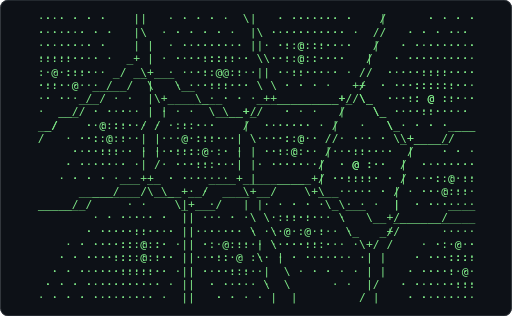
t = 0.00 s
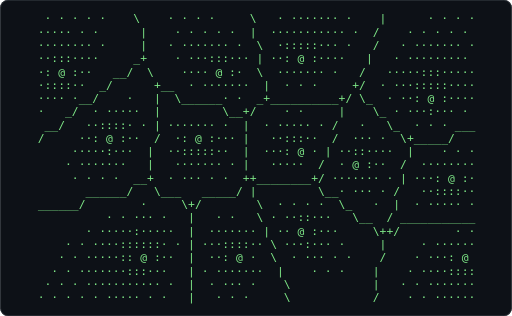
t = 0.62 s
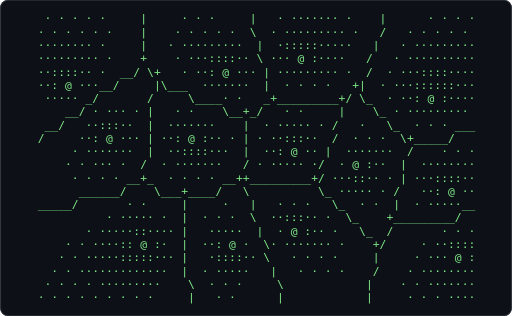
t = 1.24 s
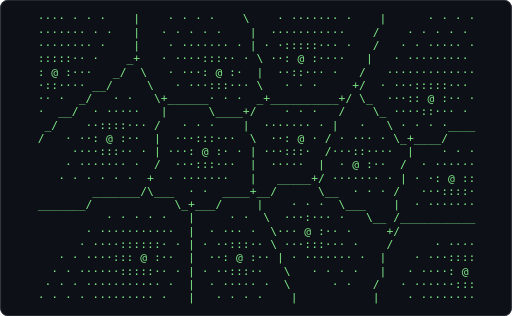
t = 1.86 s
t = 2.48 s: frame unchanged from t = 0.62 s, image omitted
t = 3.10 s: frame unchanged from t = 1.24 s, image omitted

The animated SVG that drew these frames (rendered in a browser with its animation timeline set to each time). Animation: 1 CSS @keyframes rule; one cycle of 3.72 s, repeats indefinitely.

<svg xmlns="http://www.w3.org/2000/svg" width="680" height="420" viewBox="0 0 680 420" role="img" aria-label="Terminal playing an ASCII animation of voronoi">
<style>.f{opacity:0;animation:blink 1.860s steps(1,end) infinite}.f:first-of-type{opacity:1}@keyframes blink{0%{opacity:1}4.167%{opacity:0}100%{opacity:0}}@media (prefers-reduced-motion: reduce){.f{animation:none}.f:first-of-type{opacity:1}}text{font-family:ui-monospace,SFMono-Regular,'DejaVu Sans Mono',Menlo,Consolas,monospace;font-size:12px;white-space:pre}</style>
<rect width="680" height="420" rx="10" fill="#0d1117"/>
<rect x="0.5" y="0.5" width="679" height="419" rx="10" fill="none" stroke="#30363d"/>
<g transform="translate(49.76 16.00) scale(1.2597)">
<g class="f" style="animation-delay:-1.8605s">
<text x="0" y="11" fill="#7ee787" xml:space="preserve">
<tspan x="0" dy="0">···· · · ·    |    · · · ·    \    · ······· ·    |      · · · ·</tspan>
<tspan x="0" dy="14">······· · ·   |   · · · · ·    |  ···········    /    · · · · · </tspan>
<tspan x="0" dy="14">········ ·    |    · ······· · | · ·:::::··· ·   /   · · ····· ·</tspan>
<tspan x="0" dy="14">:::::·· ·    _+   · ····:::·· · \ ··: @ :····   |   · ········· </tspan>
<tspan x="0" dy="14">: @ :···   _/  \   · ···: @ :·  |  ··::··· ·   /   ·············</tspan>
<tspan x="0" dy="14">·::···· __/     \   · ···:::··· \   · · ·     +/  · ···:::::··· </tspan>
<tspan x="0" dy="14">·· ·  _/   · ·   \+______· · ·  _+__________+/ \_  ···:: @ :·· ·</tspan>
<tspan x="0" dy="14">·  __/  · ·····   |      \____+/    · · ·   /    \_ ····::··· · </tspan>
<tspan x="0" dy="14"> _/    ··::::··· /   · · ·    |  ······· · |   ·   \ · · · ·____</tspan>
<tspan x="0" dy="14">/   · ··: @ :··  |  ···:::···  \  ··: @ · / · ··· · \_+____/    </tspan>
<tspan x="0" dy="14">     ····:::·· · | ···: @ :· · | ···:::·  /···::····  |    · · ·</tspan>
<tspan x="0" dy="14">    · ······· ·  /  ···:::···  |  ·····  |  · @ :··  /  · ······</tspan>
<tspan x="0" dy="14">   · · · · · ·  +  · ·······   |   _____+/ ······· · | · ·: @ ::</tspan>
<tspan x="0" dy="14">        _______/\___  · ·  ____+__/      \__  · · · /   ···::::·</tspan>
<tspan x="0" dy="14">_______/            \_+___/     |    · · ·  \___    |  · ·······</tspan>
<tspan x="0" dy="14">          · · · · ·   |     · ·  \  ···:··· ·   \__ /___________</tspan>
<tspan x="0" dy="14">       · ···········  |  · ··· ·  \··· @ :·· ·     +/           </tspan>
<tspan x="0" dy="14">      · ····::::::· · | · ··:::·· \ ···:::··· ·    /      · ····</tspan>
<tspan x="0" dy="14">   · · ····::: @ :··  |  ··: @ :·· | · ······· ·  |    · ···::::</tspan>
<tspan x="0" dy="14">  · · ······:::::·· · | · ··:::··   \   · · · ·   |   · ····: @ </tspan>
<tspan x="0" dy="14"> · · · ··········· ·  |  · ····· ·  \      · ·   /   · ······:::</tspan>
<tspan x="0" dy="14">· · · · ········· ·   |   · · · ·    |           |    · ········</tspan>
</text></g>
<g class="f" style="animation-delay:-1.7829s">
<text x="0" y="11" fill="#7ee787" xml:space="preserve">
<tspan x="0" dy="0">···· · · ·    |    · · · ·    \    · ······· ·    |      · · · ·</tspan>
<tspan x="0" dy="14">······· · ·   |   · · · · ·    |  ···········    /    · · · · · </tspan>
<tspan x="0" dy="14">········ ·    |    · ······· · | · ·:::::··· ·   /   · · ····· ·</tspan>
<tspan x="0" dy="14">:::::····    _+   · ····::::··· \ ··: @ :····   |   · ········· </tspan>
<tspan x="0" dy="14">: @ :···   _/  \   · ···: @ :·  |  ···:··· ·   /   ·············</tspan>
<tspan x="0" dy="14">·:::··· __/     \   · ····::··· \   · · ·     +/  · ···:::::··· </tspan>
<tspan x="0" dy="14">····  _/   · ·   \+_______ · ·  _+__________+/ \_  ···:: @ :·· ·</tspan>
<tspan x="0" dy="14">·  __/  · ·····   /       \___+/    · · ·   /    \_ ····::··· · </tspan>
<tspan x="0" dy="14"> _/    ··::::··· |   · · ·    |  ······· · |   ·   \_  · · ·____</tspan>
<tspan x="0" dy="14">/   · ··: @ :··  |  ··::::···  \  ··: @ · / · ··· ·  \+____/    </tspan>
<tspan x="0" dy="14">     ····:::·· · | ···: @ :·   | ···:::·  |···::····  |    · · ·</tspan>
<tspan x="0" dy="14">    · ······· · /   ···:::···  |  ·····  /  · @ :··  /  · ······</tspan>
<tspan x="0" dy="14">   · · · · · ·  +  · ·······   |   _____+/ ······· · | · ·: @ ::</tspan>
<tspan x="0" dy="14">        _______/\___  · · _____+__/      \__  · · · /   ···::::·</tspan>
<tspan x="0" dy="14">_______/            \_+__/      |  · · · ·  \__     |  · ·······</tspan>
<tspan x="0" dy="14">          · · ··· ·   |   · · ·  \  ···:··· ·  \__  /___________</tspan>
<tspan x="0" dy="14">       · ···········  |  ······· \ ··· @ :·· ·    \+/           </tspan>
<tspan x="0" dy="14">      · ····::::::· · | · ··:::·· | ···::···· ·    /      · ····</tspan>
<tspan x="0" dy="14">   · · ····::: @ :··  |  ··: @ :·· \ · ····· · ·  |    · ···: @ </tspan>
<tspan x="0" dy="14">  · · ······:::::·· · | · ··::···   \   · · · ·   |   · ····::::</tspan>
<tspan x="0" dy="14"> · · · ··········· ·  |  · ····· ·  \      · ·   /   · ······:::</tspan>
<tspan x="0" dy="14">· · · · ········· ·   |   · · · ·    |           |    · ········</tspan>
</text></g>
<g class="f" style="animation-delay:-1.7054s">
<text x="0" y="11" fill="#7ee787" xml:space="preserve">
<tspan x="0" dy="0">···· · · ·    |    · · · ·    \    · ······· ·    |      · · · ·</tspan>
<tspan x="0" dy="14">······· · ·   |   · · · · · ·  |  ···········    /    · · · · · </tspan>
<tspan x="0" dy="14">········ ·    |    · ······· · | · ·:::::··· ·   /   · · ····· ·</tspan>
<tspan x="0" dy="14">:::::····    _+   · ····::::··· \ ··: @ :····   |   · ········· </tspan>
<tspan x="0" dy="14">: @ :···   _/  \   · ···: @ :·  |  ······· ·   /   ······:······</tspan>
<tspan x="0" dy="14">·:::··· __/     \     ····::···  \  · · ·     +/  · ···:::::··· </tspan>
<tspan x="0" dy="14">····  _/   · ·   \+_______ · ·  _+__________+/ \_  ···:: @ :····</tspan>
<tspan x="0" dy="14">·  __/  · ·····   /       \___+/    · · ·   /    \_ ····::··· · </tspan>
<tspan x="0" dy="14"> _/    ··::::··· |   · · · ·  |  ······· · |   ·   \_  · · ·____</tspan>
<tspan x="0" dy="14">/   · ··: @ :··  |  ··::::···  \  ··: @ · /   ··· ·  \+____/    </tspan>
<tspan x="0" dy="14">     ····:::··   | ···: @ :·   | ···:::·  |···::····  |    · · ·</tspan>
<tspan x="0" dy="14">    · ······· · /   ···::····  |  ·····  /  · @ :··  /  · ······</tspan>
<tspan x="0" dy="14">   · · · · · ·  +  · ····· ·   +  ______+/ ······· · | · ·: @ :·</tspan>
<tspan x="0" dy="14">        _______/\___  · · ____/+_/       \__· · · · /   ···::::·</tspan>
<tspan x="0" dy="14">_______/            \_+__/      |  · · · ·  \__     |  · ·······</tspan>
<tspan x="0" dy="14">          · · ··· ·   |   · · ·  \  ···:···    \__  /___________</tspan>
<tspan x="0" dy="14">       · ···········  |  ······· \ ··· @ :·· ·    \+/           </tspan>
<tspan x="0" dy="14">      · ····::::::· · | · ··:::·· | ···::···· ·   /       · ····</tspan>
<tspan x="0" dy="14">   · · ····::: @ :··  |  ··: @ :·· \ · ····· · ·  |    · ···: @ </tspan>
<tspan x="0" dy="14">  · · ······:::::·· · | · ··::···  \    · · · ·   /   · ····::::</tspan>
<tspan x="0" dy="14"> · · · ··········· ·  |  · ····· ·  \      · ·   |   · · ····:::</tspan>
<tspan x="0" dy="14">· · · · ······· · ·   |   · · · ·    |           |    · ········</tspan>
</text></g>
<g class="f" style="animation-delay:-1.6279s">
<text x="0" y="11" fill="#7ee787" xml:space="preserve">
<tspan x="0" dy="0">···· · · ·    |    · · · ·    \    · ······· ·    |      · · · ·</tspan>
<tspan x="0" dy="14">······· ·     |   · · · · · ·  |  ···········    /    · · · · · </tspan>
<tspan x="0" dy="14">········ ·    |    · ······· · \ · ·:::::··· ·   /   · ······· ·</tspan>
<tspan x="0" dy="14">:::::····    _+   · ····::::··· | ··: @ :····   |   · ········· </tspan>
<tspan x="0" dy="14">: @ :···   _/  \_  · ···: @ :·  |  ······· ·   /   ······:······</tspan>
<tspan x="0" dy="14">·:::··· __/      \    ····::···  \  · · ·     +/  · ···:::::··· </tspan>
<tspan x="0" dy="14">···· ·_/   · ·    +_______ · ·  _+__________+/ \_  ···:: @ :····</tspan>
<tspan x="0" dy="14">·  __/  · ·····  /        \___+/    · · ·   /    \_ ····::··· · </tspan>
<tspan x="0" dy="14"> _/    ··::::··· |   ····· ·  |  ······· · |   ·   \_  · · ·____</tspan>
<tspan x="0" dy="14">/     ··: @ :··  |  ··::::··· \   ··: @ · /   ··· ·  \+____/    </tspan>
<tspan x="0" dy="14">     ····:::··   / ··· @ :··   | ···:::·  |···::····  |    · · ·</tspan>
<tspan x="0" dy="14">    · ······· · |   ···::····  |  ·····  /  · @ :··  /  ········</tspan>
<tspan x="0" dy="14">   · · · · · · _+  · ····· ·   + _______+/ ······· · | ···: @ :·</tspan>
<tspan x="0" dy="14">        ______/  \__  · · ____/+/        \__· · · · /   ···::::·</tspan>
<tspan x="0" dy="14">_______/            \_+__/      |  · · · ·  \__     |  · ·······</tspan>
<tspan x="0" dy="14">          · · ··· ·   |   · · ·  \  ··::···    \__  /___________</tspan>
<tspan x="0" dy="14">       · ···········  |  ······· \ ··: @ :·· ·    \+/           </tspan>
<tspan x="0" dy="14">      · ····::::::· · | · ·::::·· | ···::···· ·   /       · ····</tspan>
<tspan x="0" dy="14">   · · ····::: @ :··  |  ··: @ ··· \ · ····· ·    |    · ···: @ </tspan>
<tspan x="0" dy="14">  · · ·······::::·· · | · ···:···  \    · · · ·   /   · ····::::</tspan>
<tspan x="0" dy="14"> · · · ··········· ·  |  · ····· ·  |      · ·   |   · · ·····:·</tspan>
<tspan x="0" dy="14">· · · · ······· · ·   |   · · · ·    \           |    · ········</tspan>
</text></g>
<g class="f" style="animation-delay:-1.5504s">
<text x="0" y="11" fill="#7ee787" xml:space="preserve">
<tspan x="0" dy="0"> · · · · ·    |    · · · ·    \    · ······· ·    |      · · · ·</tspan>
<tspan x="0" dy="14">······· ·     |   · · · · · ·  |  ···········    /    · · · · · </tspan>
<tspan x="0" dy="14">········ ·    |    · ······· · \   ·:::::··· ·   /   · ······· ·</tspan>
<tspan x="0" dy="14">:::::····    _+   · ·····:::··· | ··: @ :····   |   · ········· </tspan>
<tspan x="0" dy="14">:: @ ···   _/  \_  · ···: @ :·  |  ······· ·   /   ······:······</tspan>
<tspan x="0" dy="14">·:::··· __/      \+   ····::···  \  · · ·     +/  · ···:::::··· </tspan>
<tspan x="0" dy="14">···· ·_/   · ·    |_______ · ·  _+__________+/ \_  ···:: @ :····</tspan>
<tspan x="0" dy="14">·   _/  · ·····  /        \___+/    · ·     /    \_ · ··::··· · </tspan>
<tspan x="0" dy="14"> __/   ··::::··· | · ····· ·  |  ······· · |   ·   \_  · · ·____</tspan>
<tspan x="0" dy="14">/     ··: @ :··  |  ··::::··· |   ··: @ ·  /  ··· ·  \+____/    </tspan>
<tspan x="0" dy="14">     ····:::··   / ··· @ :··   \ ···:::·  |···::····  |    · · ·</tspan>
<tspan x="0" dy="14">    · ······· · |   ···::····  |  ·····  /  · @ :··  /  ········</tspan>
<tspan x="0" dy="14">   · · · · ·   _+  · ····· ·   + _______+/ ······· · | ···: @ :·</tspan>
<tspan x="0" dy="14">       _______/  \__  ·  _____/+/        \__· · · · /   ··:::::·</tspan>
<tspan x="0" dy="14">______/             \_+_/       \  · · · ·  \__     |  · ····· ·</tspan>
<tspan x="0" dy="14">          · · ··· ·   |   · ·    \  ··::···    \__  /___________</tspan>
<tspan x="0" dy="14">       · ···········  |  ······· \ ··: @ :·· ·    \+/          ·</tspan>
<tspan x="0" dy="14">    · · ····::::::· · | ···::::·· | ···::···· ·   |       ······</tspan>
<tspan x="0" dy="14">   · · ····::: @ :··  |  ··: @ ··· \ · ····· ·    |    · ···: @ </tspan>
<tspan x="0" dy="14">  · · ·······::::··   | · ·······  \    · · · ·   /   · ····::::</tspan>
<tspan x="0" dy="14"> · · · ··········· ·  |  · ·····    |      · ·   |   · · ·······</tspan>
<tspan x="0" dy="14">· · · · ······· · ·   |   · · · ·    \           |    · ········</tspan>
</text></g>
<g class="f" style="animation-delay:-1.4729s">
<text x="0" y="11" fill="#7ee787" xml:space="preserve">
<tspan x="0" dy="0"> · · · · ·    |    · · · ·     \   · ······· ·    |      · · · ·</tspan>
<tspan x="0" dy="14">······· ·     |   · · · · · ·  |  ···········    /    · · · · · </tspan>
<tspan x="0" dy="14">········ ·    |    · ······· · \   ·:::::··· ·   /   · ······· ·</tspan>
<tspan x="0" dy="14">·::::····    _+   · ·····:::··· | ··: @ :····   |   · ········· </tspan>
<tspan x="0" dy="14">:: @ :··   _/  \_  · ···: @ :·  |  ······· ·   /   ······:······</tspan>
<tspan x="0" dy="14">·:::···  _/      \+   ····::···  \  · · ·     +/  · ···:::::··· </tspan>
<tspan x="0" dy="14">···· ·__/  · ·    /\______ · ·  _+__________+/ \_  ····: @ :····</tspan>
<tspan x="0" dy="14">·   _/  · ·····  |        \___+/    · ·     /    \_ · ··::··· · </tspan>
<tspan x="0" dy="14"> __/   ··::::· · | · ····· ·  |  ······· · |   ·   \_  · · · ___</tspan>
<tspan x="0" dy="14">/     ··: @ :··  |  ··::::··· |   ··: @ ·  /  ··· ·  \+_____/   </tspan>
<tspan x="0" dy="14">     ····:::··  /  ··: @ :··  |  ···:::·  | ··::····  |    · · ·</tspan>
<tspan x="0" dy="14">    · ······· · |   ···::·· · \   ·····  /  · @ :··  /  ········</tspan>
<tspan x="0" dy="14">   · · · · ·   _+  · ····· ·   +________+/ ······· · | ···: @ :·</tspan>
<tspan x="0" dy="14">       _______/  \__  ·  _____/|         \__· · · · /   ··:::::·</tspan>
<tspan x="0" dy="14">______/             \_+_/       \  · · · ·  \__     |  · ····· ·</tspan>
<tspan x="0" dy="14">          · · ··· ·   |   · ·   \   ··::···    \_   /___________</tspan>
<tspan x="0" dy="14">       · ···········  |  ······· | ··: @ :··     \++/          ·</tspan>
<tspan x="0" dy="14">    · · ····::::::· · | ···::::·· \ ···:·····     |       ······</tspan>
<tspan x="0" dy="14">   · · ····::: @ :··  |  ··: @ ··· \ · ····· ·    |    · ···: @ </tspan>
<tspan x="0" dy="14">  · · ·······:::···   | · ·······  \    · · · ·  /    · ····::::</tspan>
<tspan x="0" dy="14"> · · · ··········· ·  |  · ·····    |      · ·   |   · · ·······</tspan>
<tspan x="0" dy="14">· · · · · ····· · ·   |   · · · ·    \           |    · · ······</tspan>
</text></g>
<g class="f" style="animation-delay:-1.3953s">
<text x="0" y="11" fill="#7ee787" xml:space="preserve">
<tspan x="0" dy="0"> · · · · ·    |    · · · ·     \   · ······· ·    |      · · · ·</tspan>
<tspan x="0" dy="14">······· ·     |   · · · · · ·  |  ···········    /    · · · · · </tspan>
<tspan x="0" dy="14">········ ·    \    · ······· · \   ·:::::··· ·   /   · ······· ·</tspan>
<tspan x="0" dy="14">·::::····     _+  · · ···:::··· | ··: @ :····   |   · ········· </tspan>
<tspan x="0" dy="14">:: @ :··   __/ \_  · ···: @ :·  |  ······· ·   /   ·····::······</tspan>
<tspan x="0" dy="14">·::::··  _/      \+   · ·······  \  · · ·     +/  · ···:::::··· </tspan>
<tspan x="0" dy="14">···· ·__/  · ·   / \______ · ·  _+__________+/ \_  · ··: @ :····</tspan>
<tspan x="0" dy="14">·   _/  · ·····  |        \___+/    · ·     /    \_ · ··::··· · </tspan>
<tspan x="0" dy="14"> __/   ··::::· · | · ····· ·  |  ······· · |   ·   \_  · · · ___</tspan>
<tspan x="0" dy="14">/     ··: @ :··  |  ··::::··· |   ··: @ ·  /  ··· ·  \+_____/   </tspan>
<tspan x="0" dy="14">     ····::···  /  ··: @ :··  |  ···:::·· | ··::····  |    · · ·</tspan>
<tspan x="0" dy="14">    · ·······   |   ···::·· · |   ·····  /  · @ :··  /  ········</tspan>
<tspan x="0" dy="14">   · · · · ·   _+  · ····· ·  ++________+/ ······· · | ···: @ :·</tspan>
<tspan x="0" dy="14">       _______/  \___ ·  ____/ |         \__· · · · /   ··:::::·</tspan>
<tspan x="0" dy="14">______/              \+_/       \  · · · ·  \_   ·  |  · ····· ·</tspan>
<tspan x="0" dy="14">          · · ··· ·   |   · ·   \   ··::···   \__   /___________</tspan>
<tspan x="0" dy="14">       · ···········  |  ······· | ·· @ :···     \++/        · ·</tspan>
<tspan x="0" dy="14">    · · ····::::::· · | ···::::·· \ ···:·····     |       ······</tspan>
<tspan x="0" dy="14">   · · ····::: @ :··  |  ··: @ ·  \  · ····· ·    |    · ···: @ </tspan>
<tspan x="0" dy="14">  · · ·······:::···   | · ·······  |    · · · ·  /    · ····::::</tspan>
<tspan x="0" dy="14"> · · · ··········· ·  |  · ··· ·    \      · ·   |   · · ·······</tspan>
<tspan x="0" dy="14">· · · · · ····· · ·   |   · · ·     \            /    · · ······</tspan>
</text></g>
<g class="f" style="animation-delay:-1.3178s">
<text x="0" y="11" fill="#7ee787" xml:space="preserve">
<tspan x="0" dy="0"> · · · · ·    |    · · · ·     \   · ······· ·    |      · · · ·</tspan>
<tspan x="0" dy="14">······· ·     \     · · · · ·  |  ···········    /    · · · · · </tspan>
<tspan x="0" dy="14">········ ·     |   · ······· · \   ·:::::··· ·   /   · ······· ·</tspan>
<tspan x="0" dy="14">·::::····     _+  · · ···:::··· | ··: @ :····   |   · ········· </tspan>
<tspan x="0" dy="14">:: @ :··   __/  \    ···: @ :·  \  ······· ·   /   ·····::······</tspan>
<tspan x="0" dy="14">·::::··  _/      +__  · ·······  |  · · ·     +/  · ···:::::····</tspan>
<tspan x="0" dy="14">···· ·__/    ·   |  \______· ·  _+__________+/ \_  · ··: @ :····</tspan>
<tspan x="0" dy="14">·   _/  · ·····  |         \__+/    · ·     |    \_ · ··::··· · </tspan>
<tspan x="0" dy="14"> __/   ··::::· · | · ····· ·  |  · ····· · /   ·   \_  · · · ___</tspan>
<tspan x="0" dy="14">/     ··: @ :··  /  ·:::::··· |   ··:::··  /  ··· ·  \+_____/   </tspan>
<tspan x="0" dy="14">     ····::···  |  ··: @ :··  |  ···: @ · | ··::····  |    · · ·</tspan>
<tspan x="0" dy="14">    · ·······   |   ···:··· · |   ·····  /  · @ :··  /  ········</tspan>
<tspan x="0" dy="14">     · · · ·   _+  · ····· ·  ++________+/ ······· · | ···: @ :·</tspan>
<tspan x="0" dy="14">       _______/  \___ · _____/ |         \__· ··· · /   ··:::::·</tspan>
<tspan x="0" dy="14">______/        ·     \+/        \  · · · ·  \_   ·  |  · ····· ·</tspan>
<tspan x="0" dy="14">          · · ··· ·   |   · ·   \   ··::···   \__  / ___________</tspan>
<tspan x="0" dy="14">       · ·····:·····  |  ······· | ·· @ :···     \++/        · ·</tspan>
<tspan x="0" dy="14">    · · ····::::::· · | ···::::·· \ ···:·····     |       ······</tspan>
<tspan x="0" dy="14">   · · ·····:: @ :··  |  ··: @ ·  \  · ····· ·    /    · ···: @ </tspan>
<tspan x="0" dy="14">  · · ·······:::···   | · ·······  |    · · · ·  |    · ····::::</tspan>
<tspan x="0" dy="14"> · · · ··········· ·  |  · ··· ·    \        ·   |   · · ·······</tspan>
<tspan x="0" dy="14">· · · · · ····· · ·   |   · · ·     \            /    · · ······</tspan>
</text></g>
<g class="f" style="animation-delay:-1.2403s">
<text x="0" y="11" fill="#7ee787" xml:space="preserve">
<tspan x="0" dy="0"> · · · · ·    \    · · · ·     \   · ······· ·    |      · · · ·</tspan>
<tspan x="0" dy="14">····· · ·      |    · · · · ·  |  ··········· ·  /    · · · · · </tspan>
<tspan x="0" dy="14">········ ·     |   · ······· ·  \  ·:::::··· ·   /   · ······· ·</tspan>
<tspan x="0" dy="14">··:::····     _+    · ···:::··· | ··: @ :····   |   · ········· </tspan>
<tspan x="0" dy="14">·: @ :··   __/  \    ···· @ :·  \  ······· ·   /   ·····:::·····</tspan>
<tspan x="0" dy="14">·::::··  _/      +__  · ·······  |  · · ·     +/  · ···:::::····</tspan>
<tspan x="0" dy="14">···· ·__/    ·   |  \______· ·  _+__________+/ \_  · ··: @ :····</tspan>
<tspan x="0" dy="14">·   _/  · ·····  |         \__+/    · ·     |    \_ · ···:··· · </tspan>
<tspan x="0" dy="14"> __/   ··::::· · | ······· ·  |  · ····· · /   ·   \_  · · · ___</tspan>
<tspan x="0" dy="14">/     ··: @ :··  /  ·: @ :··· |   ··:::··  /  ··· ·  \+_____/   </tspan>
<tspan x="0" dy="14">     ·····:···  |  ··:::::··  |  ···: @ · | ··::····  |    · · ·</tspan>
<tspan x="0" dy="14">    · ·······   |   ······· · |   ·····  /  · @ :··  /  ········</tspan>
<tspan x="0" dy="14">     · · · ·  __+  · ··· · ·  ++________+/ ······· · | ···: @ :·</tspan>
<tspan x="0" dy="14">       ______/   \___   _____/ |         \__· ··· · /   ··::::··</tspan>
<tspan x="0" dy="14">______/        ·     \+/        \  · · · ·  \_   ·  |  · ····· ·</tspan>
<tspan x="0" dy="14">          · · ··· ·   |   · ·   \ · ··::···   \__  / ___________</tspan>
<tspan x="0" dy="14">       · ·····:·····  |  ······· | ·· @ :···     \++/        · ·</tspan>
<tspan x="0" dy="14">    · · ····::::::· · | ···::::·· \ ···:··· ·     |     · ······</tspan>
<tspan x="0" dy="14">   · · ·····:: @ :··  |  ··: @ ·  \  · ··· · ·    /    · ···: @ </tspan>
<tspan x="0" dy="14">  · · ·······:::···   | · ·······  |    · · ·    |    · ····::::</tspan>
<tspan x="0" dy="14"> · · · ··········· ·  |  · ··· ·    \            |   · · ·······</tspan>
<tspan x="0" dy="14">· · · · · ····· · ·   |   · · ·     \            /    · · ······</tspan>
</text></g>
<g class="f" style="animation-delay:-1.1628s">
<text x="0" y="11" fill="#7ee787" xml:space="preserve">
<tspan x="0" dy="0"> · · · · ·     \   · · · ·     \   · ······· ·    |      · · · ·</tspan>
<tspan x="0" dy="14">····· · ·      |    · · · · ·  |  ··········· ·  /    · · · · · </tspan>
<tspan x="0" dy="14">········ ·     |   · ·········  \  ·:::::··· ·   /   · ······· ·</tspan>
<tspan x="0" dy="14">··:::····     _+    · ···:::··· | ··: @ :····   |   · ········· </tspan>
<tspan x="0" dy="14">·: @ :··   __/  \    ···· @ :·  \  ······· ·   /   ·····:::·····</tspan>
<tspan x="0" dy="14">··:::··  _/      +___ · ·······  |  · · ·     +/  · ···:::::····</tspan>
<tspan x="0" dy="14">···· ·__/    ·   |   \_____· ·  _+__________+/ \_  · ··: @ :····</tspan>
<tspan x="0" dy="14">·   _/  · ·····  |         \__+/    · ·     |    \_ · ···:··· · </tspan>
<tspan x="0" dy="14"> __/   ··::::· · | ······· ·  |  · ····· · /   ·   \_  · · · ___</tspan>
<tspan x="0" dy="14">/     ··: @ :·· / · ·: @ ···· | · ··:::··  /  ··· ·  \+_____/   </tspan>
<tspan x="0" dy="14">     ·····:···  |  ··:::::··  |  ···: @ · |  ·::····  |    · · ·</tspan>
<tspan x="0" dy="14">    · ·······   |   ······· · |   ·····  /  · @ :··  /  ········</tspan>
<tspan x="0" dy="14">     · · · ·  __+  · ··· · · _++________+/ ······· · | ···:::::·</tspan>
<tspan x="0" dy="14">       ______/   \___   ____/  \         \_ · ··· · /   ··: @ ··</tspan>
<tspan x="0" dy="14">______/        ·     \+/       \   · · · · \__   ·  |  · ····· ·</tspan>
<tspan x="0" dy="14">          · ····· ·   |   · ·   | · ·:::···   \_   / ___________</tspan>
<tspan x="0" dy="14">       · ·····:·····  |  ······· \ ·· @ :···    \_++/        · ·</tspan>
<tspan x="0" dy="14">    · · ····::::::· · | ···: @ ··\  ······· ·     |     · ····:·</tspan>
<tspan x="0" dy="14">   · · ·····:: @ :··  |  ··::::·  |  · ··· · ·   /     · ···: @ </tspan>
<tspan x="0" dy="14">  · · ·······:::···   | · ·······  \  · · · ·    |    · ····::::</tspan>
<tspan x="0" dy="14"> · · · ··········· ·  |  · ··· ·   \             |   · · ·······</tspan>
<tspan x="0" dy="14">· · · · · ····· · ·   |   · · ·     |           /     · · ······</tspan>
</text></g>
<g class="f" style="animation-delay:-1.0853s">
<text x="0" y="11" fill="#7ee787" xml:space="preserve">
<tspan x="0" dy="0"> · · · · ·     |   · · · ·     \   · ······· ·    |      · · · ·</tspan>
<tspan x="0" dy="14">····· · ·      |    · · · · ·  |  ··········· ·  /    · · · · · </tspan>
<tspan x="0" dy="14">········ ·     |   · ·········  \  ·:::::··· ·   /   · ······· ·</tspan>
<tspan x="0" dy="14">··::·····     _+    · ···:::··· | ··: @ :····   |   · ········· </tspan>
<tspan x="0" dy="14">·: @ :·· · __/  \    · ··: @ · ·\  ·········   /   ·····:::·····</tspan>
<tspan x="0" dy="14">··:::··  _/      +___ · ·······  |  · · ·     +/  · ···:::::····</tspan>
<tspan x="0" dy="14">···· ·__/    ·   |   \_____· ·  _+__________+/ \_  · ··: @ :····</tspan>
<tspan x="0" dy="14">·   _/  · ·····  |  ·      \__+/    · ·     |    \_ · ······· · </tspan>
<tspan x="0" dy="14"> __/   ··::::·   / ······· ·  |  · ····· · /   ·   \_  · · · ___</tspan>
<tspan x="0" dy="14">/     ··: @ :·· | · ·: @ ···· | · ··:::··  /  ··· ·  \+_____/   </tspan>
<tspan x="0" dy="14">     ·····:···  |  ··:::::··  |  ···: @ · |  ·::····  |    · · ·</tspan>
<tspan x="0" dy="14">    · ·······   | · ······· · |   ····· ·/  · @ :··  /  ········</tspan>
<tspan x="0" dy="14">     · · · ·  __+  · ··· · · _++________+/ ···::·· · | ···:::::·</tspan>
<tspan x="0" dy="14">       ______/   \___  _____/  \         \_ · ··· · /   ··: @ ··</tspan>
<tspan x="0" dy="14">______/        ·     \+        \   · · ·   \__   ·  |  · ····· ·</tspan>
<tspan x="0" dy="14">          · ····· ·   |   · ·   | ···:::···   \_   / __________/</tspan>
<tspan x="0" dy="14">       · ·····:·····  |  ····· · \ ·· @ :···    \_++/        · ·</tspan>
<tspan x="0" dy="14">    · · ····::::::· · | ··· @ :··\  ······· ·     |     · ···::·</tspan>
<tspan x="0" dy="14">   · · ·····:: @ :··  |  ··::::·  |  · ··· · ·   /     · ···: @ </tspan>
<tspan x="0" dy="14">  · · ········::···   | · ····· ·  \  · · · ·    |    · ····::::</tspan>
<tspan x="0" dy="14"> · · · ··········· ·  |  · ··· ·   \             |   · · ·······</tspan>
<tspan x="0" dy="14">· · · · · · · · · ·   |   · · ·     |           /     · · ······</tspan>
</text></g>
<g class="f" style="animation-delay:-1.0078s">
<text x="0" y="11" fill="#7ee787" xml:space="preserve">
<tspan x="0" dy="0"> · · · · ·     |   · · · ·     |   · ······· ·    |      · · · ·</tspan>
<tspan x="0" dy="14">····· · ·      |    · · · · ·  |  ··········· ·  /    · · · · · </tspan>
<tspan x="0" dy="14">········ ·     |   · ·········  \  ·:::::··· ·   /   · ······· ·</tspan>
<tspan x="0" dy="14">···:·····     _+    · ···:::··· | ··: @ :····   |   · ··········</tspan>
<tspan x="0" dy="14">·: @ :·· ·  _/  \    · ··: @ ··· \ ·········   /   ·····:::·····</tspan>
<tspan x="0" dy="14">··:::··  __/     +___ · ·······  |  · · ·     +|  · ···:::::····</tspan>
<tspan x="0" dy="14">······__/    ·   |   \_____· ·  _+__________+/ \_  · ··: @ :····</tspan>
<tspan x="0" dy="14">·   _/  · ·····  |  · ·    \__+/    · ·     |    \_ · ······· · </tspan>
<tspan x="0" dy="14"> __/   ··:::··   / ······· ·  |  · ····· · /   ·   \_  · · · ___</tspan>
<tspan x="0" dy="14">/     ··: @ :·· | ···: @ ·· · | · ··:::··  /  ··· ·  \+_____/   </tspan>
<tspan x="0" dy="14">     ·····:···  |  ··:::::··  |  ···: @ · |  ·······  |    · · ·</tspan>
<tspan x="0" dy="14">    · ·······   | · ·······   |   ····· ·/  · @ :··  /  ········</tspan>
<tspan x="0" dy="14">     · · · ·  _+_  · · · ·   _++________+/ ···::·· · | ···:::::·</tspan>
<tspan x="0" dy="14">       ______/   \___  _____/  \         \_ · ··· · /   ··: @ ··</tspan>
<tspan x="0" dy="14">______/        ·     \+        \   · · ·   \__ · ·  |  · ····· ·</tspan>
<tspan x="0" dy="14">          · ····· ·   |   · ·   | ···:::···   \_   / __________/</tspan>
<tspan x="0" dy="14">       · ·····:·····  |  ····· · \ ·: @ :···    \_++/        · ·</tspan>
<tspan x="0" dy="14">    · · ····::::::· · | ··· @ ···\  ······· ·     /     · ···::·</tspan>
<tspan x="0" dy="14">   · · ·····:: @ :··  |  ··:::··  |  · ··· · ·   |     · ···: @ </tspan>
<tspan x="0" dy="14">  · · ········::···   | · ····· ·  \  · · · ·    |    · ·····:::</tspan>
<tspan x="0" dy="14"> · · · ··········· ·  |  · ··· ·   \             /   · · ·······</tspan>
<tspan x="0" dy="14">· · · · · · · · · ·   |   · · ·     |           |     · · ······</tspan>
</text></g>
<g class="f" style="animation-delay:-0.9302s">
<text x="0" y="11" fill="#7ee787" xml:space="preserve">
<tspan x="0" dy="0"> · · · · ·     |   · · · ·     |   · ······· ·    |      · · · ·</tspan>
<tspan x="0" dy="14">····· · ·      |    · · · · ·  |  ··········· ·  /    · · · · · </tspan>
<tspan x="0" dy="14">········ ·     |   · ·········  \  ·:::::··· ·   /   · ······· ·</tspan>
<tspan x="0" dy="14">·········     _+    · ···:::··· | ··: @ :····   |   · ··········</tspan>
<tspan x="0" dy="14">·:: @ ·· ·  _/  \    · ··: @ ··· \ ········· ·  /  ·····:::·····</tspan>
<tspan x="0" dy="14">··::::· ·__/     +____· ·······  |  · · ·     +|  · ···::::::···</tspan>
<tspan x="0" dy="14"> ·····__/    ·   |    \____· ·   +__________+/ \_  · ··: @ :····</tspan>
<tspan x="0" dy="14">·   _/  · ··· ·  |  · ·    \__+_/   · ·     |    \_ · ······· · </tspan>
<tspan x="0" dy="14"> __/   ··:::··  /  ······· ·  |  · ····· · /   ·   \_  · · · ___</tspan>
<tspan x="0" dy="14">/     ··: @ :·· | ···: @ ·· · | · ··:::··  /  · · ·  \+_____/   </tspan>
<tspan x="0" dy="14">     ·········  |  ··::::···  |  ··· @ ·· |  ·······  |    · · ·</tspan>
<tspan x="0" dy="14">    · ·······   | · ·······   | · ····· ·/  · @ :··  /  ········</tspan>
<tspan x="0" dy="14">     · · · ·  _+_  · · · ·  __+_________+/ ···::·· · | ···:::::·</tspan>
<tspan x="0" dy="14">       ______/   \___  ____/   \         \_ · ··· · /   ··: @ ··</tspan>
<tspan x="0" dy="14">______/        ·     +/        \   · · ·   \_  · ·  |  · ····· ·</tspan>
<tspan x="0" dy="14">          · ····· ·   \ · · ·   | ···:::···  \__   +___________/</tspan>
<tspan x="0" dy="14">       · ·····::····  |  ····· · \ ·: @ :···    \_+/         · ·</tspan>
<tspan x="0" dy="14">    · · ····:: @ :·   | ··: @ ·· |  ······· ·     /     · ···::·</tspan>
<tspan x="0" dy="14">   · · ·····::::::··  |  ··:::··  \  · ··· · ·   |     · ···: @ </tspan>
<tspan x="0" dy="14">  · · ········:····   | · ····· · \   · · · ·    |    · ·····:::</tspan>
<tspan x="0" dy="14"> · · · ··········· ·  |  · ··· ·   |             /   · · ·······</tspan>
<tspan x="0" dy="14">· · · · · · · · · ·   |   · · ·     \           |     · · ······</tspan>
</text></g>
<g class="f" style="animation-delay:-0.8527s">
<text x="0" y="11" fill="#7ee787" xml:space="preserve">
<tspan x="0" dy="0"> · · · · ·     |   · · · ·     |   · ······· ·    |      · · · ·</tspan>
<tspan x="0" dy="14">· · · · ·      |    · · · · ·  |  · ········· ·  /    · · · · · </tspan>
<tspan x="0" dy="14">········ ·     |   · ·········  \  ·:::::·····   /   · ·········</tspan>
<tspan x="0" dy="14">·········     _+    · ···::::·· | ··: @ :····   |   · ··········</tspan>
<tspan x="0" dy="14">··: @ ·· ·  _/  \    · ··: @ ··· \ ········· ·  /  · ···:::·····</tspan>
<tspan x="0" dy="14">··::::· ·__/     +____· ·······  |  · · · ·   +|  · ···::::::···</tspan>
<tspan x="0" dy="14"> ·····__/    ·   |    \____· ·   _+_________+/ \_  · ··: @ :····</tspan>
<tspan x="0" dy="14">·   _/  · ··· ·  /  · ·    \__+_/   · ·     |    \_ · ······· · </tspan>
<tspan x="0" dy="14"> __/   ··:::··  |  ·······    |  · ····· · /   ·   \_  · · · ___</tspan>
<tspan x="0" dy="14">/     ··: @ ··· | ··· @ :·· · | · ··:::··  /  · · ·  \+_____/   </tspan>
<tspan x="0" dy="14">     · ·······  |  ··::::···  |  ··· @ ·· |  ·······  |    · · ·</tspan>
<tspan x="0" dy="14">    · ·······   | · ·······   | · ····· ·/  · @ :··  /  ········</tspan>
<tspan x="0" dy="14">     · · · · __+_  · · · ·  __+_________+/ ···::·· · | ···::::··</tspan>
<tspan x="0" dy="14">      ______/    \___+_____/   \         \_ · ··· · /   ··: @ ··</tspan>
<tspan x="0" dy="14">_____/         ·     |         |   · · ·   \_  · ·  |  · ····· _</tspan>
<tspan x="0" dy="14">          · ····· ·  |  · · ·   \ ···::·· ·  \_    +__________/ </tspan>
<tspan x="0" dy="14">       · ·····::···· \   ····· ·\  · @ :·· ·   \_+_/       · · ·</tspan>
<tspan x="0" dy="14">    · · ····:: @ :·   | ··: @ ·  |  ······· ·    /      · ···:::</tspan>
<tspan x="0" dy="14">   · · ·····::::::··  |  ··:::··  \  · ··· · ·   |     · ···: @ </tspan>
<tspan x="0" dy="14">  · · ········:····   | · ····· · \   · · · ·    |    · ·····::·</tspan>
<tspan x="0" dy="14"> · · · ··········· ·  |  · · · ·   |            /    · · ·······</tspan>
<tspan x="0" dy="14">· · · · · · · · · ·   |   · · ·     \           |     · · ······</tspan>
</text></g>
<g class="f" style="animation-delay:-0.7752s">
<text x="0" y="11" fill="#7ee787" xml:space="preserve">
<tspan x="0" dy="0"> · · · · ·     |   · · · ·     |   · ······· ·    |      · · · ·</tspan>
<tspan x="0" dy="14">· · · · ·      |    · · · · ·  \  · ········· ·  /    · · · · · </tspan>
<tspan x="0" dy="14">········ ·     |   · ·········  |  ·:::::·····   |   · ·········</tspan>
<tspan x="0" dy="14">·········      +    · ···::::·· | ··: @ :····   /   · ··········</tspan>
<tspan x="0" dy="14">··::::·· ·  __/ \+   · ··: @ ··· \ ········· ·  /  · ···:::·····</tspan>
<tspan x="0" dy="14">··: @ · ·__/     |____  ·······  |  · · · ·   +|  · ···::::::···</tspan>
<tspan x="0" dy="14"> ····· _/        |    \____· ·   _+_________+/ \_  · ··: @ :····</tspan>
<tspan x="0" dy="14">·   __/ · ··· · /   · ·    \__+_/   · ·     |    \_ · ······· · </tspan>
<tspan x="0" dy="14"> __/   ··:::··  |  ·······    |  · ····· · /   ·   \_  · · · ___</tspan>
<tspan x="0" dy="14">/     ··: @ ··· | ··· @ :·· · | · ··:::··  /  · · ·  \+_____/   </tspan>
<tspan x="0" dy="14">     · ·······  |  ··::::···  |  ··· @ ·· |  ·······  |    · · ·</tspan>
<tspan x="0" dy="14">    · · ··· ·   / · ·······   | · ····· ·/  · @ :··  /  ········</tspan>
<tspan x="0" dy="14">     · · · · __+_  · · · ·  __+_________+/ ···::·· · | ···::::··</tspan>
<tspan x="0" dy="14">      ______/    \___+_____/  \          \_ · ··· · /   ··: @ ··</tspan>
<tspan x="0" dy="14">_____/         ·     |         |   · · ·   \_  · ·  |  · ····· _</tspan>
<tspan x="0" dy="14">          · ····· ·  |  · · ·   \ ···::·· ·  \_    +__________/ </tspan>
<tspan x="0" dy="14">       · ·····::···· |   ·····  \  · @ :·· ·   \_+_/       · · ·</tspan>
<tspan x="0" dy="14">    · · ····:: @ :·  |  ··: @ ·  |  ······· ·    |      · ··::::</tspan>
<tspan x="0" dy="14">   · · ·····::::::··  \  ··:::··  \  · · · ·     |     · ··· @ :</tspan>
<tspan x="0" dy="14">  · · ·············   | · ·····   |   · · · ·    |    · ·····::·</tspan>
<tspan x="0" dy="14"> · · · ···········    |  · · · ·   \            /    · · ·······</tspan>
<tspan x="0" dy="14">· · · · · · · · ·     |   · · ·    \            |     · · · ····</tspan>
</text></g>
<g class="f" style="animation-delay:-0.6977s">
<text x="0" y="11" fill="#7ee787" xml:space="preserve">
<tspan x="0" dy="0"> · · · · ·     |   · · · ·     |   · ······· ·    |      · · · ·</tspan>
<tspan x="0" dy="14">· · · · ·      |    · · · · ·  \  · ········· ·  /    · · · · · </tspan>
<tspan x="0" dy="14">········ ·     |   · ·········  |  ·:::::·····   |   · ·········</tspan>
<tspan x="0" dy="14">········· ·    +    · ···::::·· | ··· @ :····   /   · ··········</tspan>
<tspan x="0" dy="14">··::::·· ·  __/ \+   · ··: @ ··· \ ········· ·  /  · ···:::·····</tspan>
<tspan x="0" dy="14">··: @ ···__/     |____  ·······  |  · · · ·   +|  · ···::::::···</tspan>
<tspan x="0" dy="14"> ····· _/        /    \____· ·   _+_________+/ \_  · ··: @ :····</tspan>
<tspan x="0" dy="14">·   __/ · ··· · |   · ·    \__+_/   · ·     |    \_ · ········· </tspan>
<tspan x="0" dy="14"> __/   ··:::··  |  ·······    |  · ····· · /   ·   \_  · · · ___</tspan>
<tspan x="0" dy="14">/     ··: @ ··· | ··· @ :·· · | · ··:::··  /  · · ·  \+_____/   </tspan>
<tspan x="0" dy="14">     · ·······  |  ··::::···  |  ··· @ ·· |  ·······  /    · · ·</tspan>
<tspan x="0" dy="14">    · · ··· ·   / · ·······   | · ····· ·/  · @ :··  |  ········</tspan>
<tspan x="0" dy="14">     · · · · __+_  · · · · __++_________+/ ···::·· · | ···::::··</tspan>
<tspan x="0" dy="14">      ______/    \___+____/   \          \_ ····· · /   ··: @ ··</tspan>
<tspan x="0" dy="14">_____/         ·     |     ·   |   · · ·   \_  · ·  |  · ·····__</tspan>
<tspan x="0" dy="14">          · ····· ·  |  · · ·   \ ···::·· ·  \_    +_________/  </tspan>
<tspan x="0" dy="14">       · ·····::···· |   ·····  |  · @ :·· ·   \_+_/       · · ·</tspan>
<tspan x="0" dy="14">    · · ····:: @ :·  |  ··: @ ·  \  ······· ·    |      · ··::::</tspan>
<tspan x="0" dy="14">   · · ·····::::::·· |   ·::::·· \   · · · ·     |     · ··· @ :</tspan>
<tspan x="0" dy="14">  · · ·············   \ · ·····   |   · · · ·    /    · ········</tspan>
<tspan x="0" dy="14"> · · · ···········    |  · · · ·   \            |    · · ·······</tspan>
<tspan x="0" dy="14">· · · · · · · · ·     |   · · ·    \            |     · · · ····</tspan>
</text></g>
<g class="f" style="animation-delay:-0.6202s">
<text x="0" y="11" fill="#7ee787" xml:space="preserve">
<tspan x="0" dy="0"> · · · · ·     |     · · ·     |   · ······· ·    |      · · · ·</tspan>
<tspan x="0" dy="14">· · · · · ·    |    · · · · ·  \  · ········· ·   /   · · · · · </tspan>
<tspan x="0" dy="14">········ ·     |   · ·········  |  ·:::::·····   |   · ·········</tspan>
<tspan x="0" dy="14">········· ·    +    · ···::::·· \ ··· @ :····   /   · ··········</tspan>
<tspan x="0" dy="14">··::::·· ·  __/ \+   · ··: @ ··· | ········· ·  /  · ···::::····</tspan>
<tspan x="0" dy="14">··: @ ···__/     |\___  ·······  |  · · · ·   +|  · ···::::::···</tspan>
<tspan x="0" dy="14"> ····· _/       /     \____· ·   _+_________+/ \_  · ··: @ :····</tspan>
<tspan x="0" dy="14">    __/ · ··· · |   · ·    \__+_/   · ·     |    \_ · ········· </tspan>
<tspan x="0" dy="14"> __/   ··:::··  |  ·······    |  · ····· · /   ·   \_  · · · ___</tspan>
<tspan x="0" dy="14">/     ··: @ ··· | ··: @ :·· · | · ··:::··  /  · · ·  \+_____/   </tspan>
<tspan x="0" dy="14">     · ·······  |  ··::::···  |  ··: @ ·· |  ·······  /    · · ·</tspan>
<tspan x="0" dy="14">    · · ··· ·  /  · ·······   / · ····· ·/  · @ :··  |  ········</tspan>
<tspan x="0" dy="14">     · · · · __+_  · · · · __++_________+/ ···::·· · | ···::::··</tspan>
<tspan x="0" dy="14">      ______/    \___+____/   \          \_ ····· · /   ··: @ ··</tspan>
<tspan x="0" dy="14">_____/       · ·     |     ·   |   · · ·   \_  · ·  |  · ·····__</tspan>
<tspan x="0" dy="14">          · ····· ·  |  · · ·  \  ··:::·· ·  \_    +_________/  </tspan>
<tspan x="0" dy="14">       · ·····::···· |   ·····  |  · @ :·· ·   \_  /       · · ·</tspan>
<tspan x="0" dy="14">    · · ····:: @ :·  |  ··: @ ·  \· ······· ·    +/     · ··::::</tspan>
<tspan x="0" dy="14">   · · ·····:::::··· |   ·::::·· \   · · · ·     |     · ··· @ :</tspan>
<tspan x="0" dy="14">  · · ·············  |  · ·····   |   · · · ·    /    · ········</tspan>
<tspan x="0" dy="14"> · · · · ·········    \  · · ·     \            |    · · ·······</tspan>
<tspan x="0" dy="14">· · · · · · · · ·     |   · ·      |            |     · · · ····</tspan>
</text></g>
<g class="f" style="animation-delay:-0.5426s">
<text x="0" y="11" fill="#7ee787" xml:space="preserve">
<tspan x="0" dy="0"> · · · · ·     |     · · ·     |   · ······· ·    /      · · · ·</tspan>
<tspan x="0" dy="14">· · · · · ·    |    · · · · ·  \  · ········· ·   /   · · · · · </tspan>
<tspan x="0" dy="14">········ ·     |   · · ·······  |  ·· @ :·····   |   · ·········</tspan>
<tspan x="0" dy="14">········· ·    +    · ···::::·· \ ···::::····   /   · ··········</tspan>
<tspan x="0" dy="14">··::::·· ·  __/ \+   · ··: @ ··· | ········· ·  /  · ···::::····</tspan>
<tspan x="0" dy="14">··· @ ··· _/     /\____ ·······  |  · · · ·   +|  · ···::::::···</tspan>
<tspan x="0" dy="14"> ····· __/      |      \___· ·   _+_________+/ \_  · ··: @ ::···</tspan>
<tspan x="0" dy="14">    __/ · ··· · |   · ·    \__+_/   · ·     |    \_ · ········· </tspan>
<tspan x="0" dy="14"> __/   ·· @ ··  |  ·······    |  · ····· · /   ·   \_  · · · ___</tspan>
<tspan x="0" dy="14">/     ··::::··· | ··: @ :··   | · ··:::··  /  · · ·  \+_____/   </tspan>
<tspan x="0" dy="14">     · ·······  /  ··::::···  |  ··: @ ·· |  ·······  /    · · ·</tspan>
<tspan x="0" dy="14">    · · ··· ·  |  · ·······  /  · ·······/  · @ :··  |  ········</tspan>
<tspan x="0" dy="14">     · · ·   __+_  · · · · __++_________+/ ···::·· · | ···::::··</tspan>
<tspan x="0" dy="14">      ______/    \___+____/   |          \_ ····· · /   ··: @ ··</tspan>
<tspan x="0" dy="14">_____/       · ·     |     ·   \   · · ·   \_  · ·  |  · ·····__</tspan>
<tspan x="0" dy="14">          · ····· ·  |  · · ·  \  ··:::·· ·  \_    +_________/  </tspan>
<tspan x="0" dy="14">       · ·····::···· |   ·····  |  · @ :·· ·   \  _/       · ···</tspan>
<tspan x="0" dy="14">    · · ····:: @ :·  |  ··: @ ·  \·········     \+      · ·· @ :</tspan>
<tspan x="0" dy="14">   · · ·····:::::··· | · ·:::··· |   · · · ·     |     · ···::::</tspan>
<tspan x="0" dy="14">  · · ·············  |  · ·····   \   · · · ·   /     · ········</tspan>
<tspan x="0" dy="14"> · · · · ·········   |   · · ·    \             |    · · ·······</tspan>
<tspan x="0" dy="14">· · · · · · · · ·     \   · ·      |            |     · · · · · </tspan>
</text></g>
<g class="f" style="animation-delay:-0.4651s">
<text x="0" y="11" fill="#7ee787" xml:space="preserve">
<tspan x="0" dy="0"> · · · · ·     |     · · ·     |   · ······· ·    /      · · · ·</tspan>
<tspan x="0" dy="14">· · · · · ·    |    · · · · ·  \  · ········· ·   /   · · · · · </tspan>
<tspan x="0" dy="14"> ······· ·     |   · · ·······  |  ·· @ :·····   |   · ·········</tspan>
<tspan x="0" dy="14">········· ·    \+   · ···::::·· \ ···::::····   /   · ··········</tspan>
<tspan x="0" dy="14">···::::· ·   __/\+   · ··: @ ··· | ········· ·  /  · ···::::····</tspan>
<tspan x="0" dy="14">··· @ ··· __/   / \____ ·······  \  · · · ·   +|  · ···::::::···</tspan>
<tspan x="0" dy="14"> ····· __/      |      \___· · · _+_________+/ \_  · ··: @ ::···</tspan>
<tspan x="0" dy="14">    __/ · ··· · |   · ·    \__+_/   · ·     |    \_ · ········· </tspan>
<tspan x="0" dy="14"> __/   ·· @ ··  |  ·······    |  · ·····   /   ·   \_  · · · ___</tspan>
<tspan x="0" dy="14">/     ··::::··· | ··: @ :··   | ····:::··  /  · · ·  \+_____/   </tspan>
<tspan x="0" dy="14">     · ······· /   ··::::···  /  ··: @ ·· |  ·······  /    · · ·</tspan>
<tspan x="0" dy="14">    · · ··· ·  |  · ·······  |  · ·······/  · @ :··  |  ········</tspan>
<tspan x="0" dy="14">     · · ·   __+_  · · · · __++_________+/ ···:::· · | ···::::··</tspan>
<tspan x="0" dy="14">      ______/    \___+____/   |          \  ····· · /   ·· @ :··</tspan>
<tspan x="0" dy="14">_____/       · ·     |     ·   \   · · ·  \_   · ·  |  · ····___</tspan>
<tspan x="0" dy="14">          · ····· ·  |  · · ·  \  ··:::··   \_     +________/   </tspan>
<tspan x="0" dy="14">       · ·····::···· | · ·····  | ·· @ :·· ·  \_  _/       · ···</tspan>
<tspan x="0" dy="14">    · · ····:: @ :·  |  ··: @ · \ ·········     \+      · ·· @ :</tspan>
<tspan x="0" dy="14">   · · ·····:::::··· | · ·:::··· | · · · · ·     /     · ···::::</tspan>
<tspan x="0" dy="14">  · · ·············  |  · ·····   \   · · · ·   |     · ········</tspan>
<tspan x="0" dy="14"> · · · · ·········   |   · · ·    |             |    · · ·······</tspan>
<tspan x="0" dy="14">· · · · · · · · ·    |    · ·      \            |     · · · · · </tspan>
</text></g>
<g class="f" style="animation-delay:-0.3876s">
<text x="0" y="11" fill="#7ee787" xml:space="preserve">
<tspan x="0" dy="0"> · · · · ·     |     · · · ·   |   · ······· ·    /      · · · ·</tspan>
<tspan x="0" dy="14">· · · · · ·    |    · · · · ·   \ · ········· ·   /   · · · · · </tspan>
<tspan x="0" dy="14"> ······· ·     |   · · ·······  |  ·· @ ::····   |   · ·········</tspan>
<tspan x="0" dy="14">········· ·     +   · ···::::·· \ ···::::····   /   · ··········</tspan>
<tspan x="0" dy="14">···::::···   __/+__  · ··: @ ··· | ········· ·  /  · ···::::····</tspan>
<tspan x="0" dy="14">···: @ ·· __/   |  \___ ·······  \  · · · ·   +|  · ···::::::···</tspan>
<tspan x="0" dy="14"> ····· __/      |      \___· · · _+_________+/ \_  · ··: @ ::···</tspan>
<tspan x="0" dy="14">    __/ · ··· · |   · ·    \__+_/   · ·     |    \_ · ········· </tspan>
<tspan x="0" dy="14"> __/   ·· @ ··  |  ··::···    |  · ·····   /   ·   \_  · · · ___</tspan>
<tspan x="0" dy="14">/     ··::::··· / ··: @ :··   | ····:::··  /  · · ·  \+_____/   </tspan>
<tspan x="0" dy="14">     · ······· |   ··:::···· /   ··: @ ·· |  ·······  /    · · ·</tspan>
<tspan x="0" dy="14">    · · ··· ·  |  · ·······  |  · ·······/  · @ :··  |  ········</tspan>
<tspan x="0" dy="14">     · · ·  ___+_  · · ·  ___++_________+/ ···:::· · | ···::::··</tspan>
<tspan x="0" dy="14">      _____/     \___+___/    |          \  ····· · /   ·· @ :··</tspan>
<tspan x="0" dy="14">_____/       · ·     |     ·   \ · · · ·  \_   · ·  |  · ····___</tspan>
<tspan x="0" dy="14">          · ····· ·  |  · · ·  |  ··:::··   \_     +________/   </tspan>
<tspan x="0" dy="14">       · ·····::···· | · ·····  \··: @ :··    \_  _/       · ···</tspan>
<tspan x="0" dy="14">    · · ····:: @ :·  |  ··: @ · \ ·········     \+      · ·· @ :</tspan>
<tspan x="0" dy="14">   · · ·····:::::··· | · ·:::··· | · · · · ·    /      · ···::::</tspan>
<tspan x="0" dy="14">  · · ·············  |  ·······  \    · · · ·   |     · ········</tspan>
<tspan x="0" dy="14"> · · · · ······· ·   |   · · ·    |             |    · · ·······</tspan>
<tspan x="0" dy="14">· · · · · · · · ·    |    · ·      \            |     · · · · · </tspan>
</text></g>
<g class="f" style="animation-delay:-0.3101s">
<text x="0" y="11" fill="#7ee787" xml:space="preserve">
<tspan x="0" dy="0"> · · · · ·     |     · · · ·   |   · ······· ·    /      · · · ·</tspan>
<tspan x="0" dy="14">· · · · · ·    |    · · · · ·   \ · ········· ·   /   · · · · · </tspan>
<tspan x="0" dy="14"> ······· ·     \   · · ·······  |  ·· @ ::····   |   · ·········</tspan>
<tspan x="0" dy="14">········· ·     +   · ···::::·· \ ···::::····   /   · ··········</tspan>
<tspan x="0" dy="14">···::::···   __/+__  · ··: @ :·· | ········· ·  /  · ···::::····</tspan>
<tspan x="0" dy="14">···: @ ·· __/   |  \___ ·······  \  · · · ·    +  · ···::::::···</tspan>
<tspan x="0" dy="14"> ····· __/      |      \___· · · _+_________+_/\_  · ··: @ ::···</tspan>
<tspan x="0" dy="14">    __/ · ···   | · · ·    \__+_/   · ·     |    \_ · ········· </tspan>
<tspan x="0" dy="14"> __/   · @ :··  |  ··::···    |  · ·····   /       \_  · · · ___</tspan>
<tspan x="0" dy="14">/     ··::::· ·/  ··: @ :··   / ····:::··  /  · · ·  \+_____/   </tspan>
<tspan x="0" dy="14">     · ······· | · ··:::·· · |   ··: @ ·· |  ·······  /    · · ·</tspan>
<tspan x="0" dy="14">    · · ··· ·  |  · ·······  |  · ·······/  · @ :··  |  ········</tspan>
<tspan x="0" dy="14">     · · ·  ___+_  · · ·  ___++_________+| ···:::· · | ···::::··</tspan>
<tspan x="0" dy="14">      _____/     \___+___/    |          \  ····· · /   ·· @ :· </tspan>
<tspan x="0" dy="14">_____/       · ·     |        \  · · · ·  \_ · · ·  |  · ····___</tspan>
<tspan x="0" dy="14">          · ····· ·  |  · · ·  |  ··::···   \_     +________/   </tspan>
<tspan x="0" dy="14">       · ·····::···· | · ·····  \·· @ :···    \_  _/       ·····</tspan>
<tspan x="0" dy="14">    · · ····:: @ :·  |  ·· @ :· | ·········     \+      · ·· @ :</tspan>
<tspan x="0" dy="14">   · · ·····:::::··· | ···:::··· \ · · · · ·    /      · ···::::</tspan>
<tspan x="0" dy="14">  · · ·············  |  ·······  \    · · ·     |     · ········</tspan>
<tspan x="0" dy="14"> · · · · ······· ·   |   · · ·    |             |    · · · ·····</tspan>
<tspan x="0" dy="14">· · · · · · · · ·    |    · ·     \             |     · · · · · </tspan>
</text></g>
<g class="f" style="animation-delay:-0.2326s">
<text x="0" y="11" fill="#7ee787" xml:space="preserve">
<tspan x="0" dy="0"> · · · · ·     |     · · · ·   |   · ······· ·    /      · · · ·</tspan>
<tspan x="0" dy="14">· · · · · ·    |    · · · · ·   \ · ········· ·   /   · · · · · </tspan>
<tspan x="0" dy="14"> ····· · ·      \  · · ·······  |  ·· @ ::····   |   · ·········</tspan>
<tspan x="0" dy="14">········· ·     +   · ···::::··  \···::::····   /   · ··········</tspan>
<tspan x="0" dy="14">···::::···   __/+__  · ··: @ :·· | ········· ·  /  · ···::::····</tspan>
<tspan x="0" dy="14">···: @ ·· __/   |  \___ ·······  \  · · · ·    +  · ···::::::···</tspan>
<tspan x="0" dy="14"> · ··· __/      |      \___· · · _+_________+_/\_  · ··: @ ::···</tspan>
<tspan x="0" dy="14">    __/ · · ·   | · · ·    \__+_/   · ·     |    \_ · ········· </tspan>
<tspan x="0" dy="14">___/   · @ :··  |  ··::···    |  · ·····   /       \_  · · · ___</tspan>
<tspan x="0" dy="14">      ··::::·  /  ··: @ ···  /  ····:::··  /  · · ·  \+_____/   </tspan>
<tspan x="0" dy="14">     · ····· · | · ··:::·· · |   ··: @ ·· |  ····· ·  /    · · ·</tspan>
<tspan x="0" dy="14">    · · ··· ·  |  · ····· ·  |  · ·······/  · @ :··  |  ········</tspan>
<tspan x="0" dy="14">     · · ·  ___+__ · · ·  ___++_________+| ···:::· · / ···::::··</tspan>
<tspan x="0" dy="14">      _____/      \__+___/    |          \  ····· · | · ·· @ :· </tspan>
<tspan x="0" dy="14">_____/       · ·     |        \  · · · ·  \_ · · ·  |  · ···____</tspan>
<tspan x="0" dy="14">          · ····· ·  |  · · ·  |  ··::···   \_     +_______/    </tspan>
<tspan x="0" dy="14">       · ·····::·· · | ······· \ ·· @ :···    \_  _/       ·····</tspan>
<tspan x="0" dy="14">    · · ····:: @ :·  |  ·· @ ·· | ·········     +/      · ·· @ ·</tspan>
<tspan x="0" dy="14">   · · ·····:::::··· | ···:::· · \ · · · · ·    |      · ···:::·</tspan>
<tspan x="0" dy="14">  · · ·············  |  ····· ·  |    · · ·     |     · ········</tspan>
<tspan x="0" dy="14"> · · · · ······· ·   |   · · ·    \             |    · · · ·····</tspan>
<tspan x="0" dy="14">  · · · · · · · ·    |    · ·     \             |     · · · · · </tspan>
</text></g>
<g class="f" style="animation-delay:-0.1550s">
<text x="0" y="11" fill="#7ee787" xml:space="preserve">
<tspan x="0" dy="0"> · · · · ·     |     · · · ·   |   · ······· ·    /      · · · ·</tspan>
<tspan x="0" dy="14">· · · · · ·    \    · · · · ·   \ · ········· ·   /   · · · · · </tspan>
<tspan x="0" dy="14"> · ··· · ·      |  · · ·······  |  ·· @ ::····   |   · ·········</tspan>
<tspan x="0" dy="14">········· ·     +   · ···::::··  \···::::····   /   · ··········</tspan>
<tspan x="0" dy="14">····:::···   __/+__  · ··: @ :·· | · ······· ·  /  · ···::::····</tspan>
<tspan x="0" dy="14">···· @ ·· __/   |  \___ ·······  \  · · · ·    +  · ···::::::···</tspan>
<tspan x="0" dy="14"> · ··· __/      |      \___· · · _+_________+_/\_  · ··: @ ::···</tspan>
<tspan x="0" dy="14">   ___/ · · ·   | · · ·    \__+_/   ·       |    \_ · ········· </tspan>
<tspan x="0" dy="14">__/    · @ :··  /  ··::···    |  · ·····   /       \_  · · · ___</tspan>
<tspan x="0" dy="14">      ··::::·  |  ·· @ :···  /  ····:::··  /  · · ·  \+_____/   </tspan>
<tspan x="0" dy="14">     · ····· · | · ··:::·· · |   ··: @ ·· |  ····· ·  /    · · ·</tspan>
<tspan x="0" dy="14">    · · ··· ·  |  · ····· ·  |  · ·······/  · @ :··  |  ········</tspan>
<tspan x="0" dy="14">     · · ·  ___+__ · · · ____+__________ | ···:::· · / ···::::··</tspan>
<tspan x="0" dy="14">      _____/      \__+__/     \         +_  ····· · | · ·· @ ·· </tspan>
<tspan x="0" dy="14">_____/       · ·     |   ·    \  · · · ·  \_ · · ·  |  · · ·____</tspan>
<tspan x="0" dy="14">          · ····· ·  |  · · ·  |  ··::···   \_     +_______/    </tspan>
<tspan x="0" dy="14">       · ·····::·· · | ······· \ ·· @ :···    \_  _/       ·····</tspan>
<tspan x="0" dy="14">    · · ····:: @ :·  |  ·: @ ·· | ······· ·     +/      · ·: @ ·</tspan>
<tspan x="0" dy="14">   · · ·····:::::··· | ···::··  \  · · · · ·    |      · ···:::·</tspan>
<tspan x="0" dy="14">  · · · ···········  |  ····· ·  |    · · ·     |     · ········</tspan>
<tspan x="0" dy="14"> · · · · ······· ·   |   · · ·    \             |    · · · ·····</tspan>
<tspan x="0" dy="14">  · · · · · · · ·    |    · ·     |             /     · · · · · </tspan>
</text></g>
<g class="f" style="animation-delay:-0.0775s">
<text x="0" y="11" fill="#7ee787" xml:space="preserve">
<tspan x="0" dy="0"> · · · · ·     |     · · · ·   |   · ······· ·    /      · · · ·</tspan>
<tspan x="0" dy="14">· · · · · ·    \    · · · · ·   \ · ········· ·   /   · · · ··· </tspan>
<tspan x="0" dy="14"> · ··· · ·      |    · ·······  |  ·· @ ::····   |   · ·········</tspan>
<tspan x="0" dy="14">········· ·     |   · ···::::··  \···::::····   /   · ··········</tspan>
<tspan x="0" dy="14"> ···:::···    __+___   ··: @ :·· | · ······· ·  /  · ···::::····</tspan>
<tspan x="0" dy="14">···· @ ·· ___/  |   \__ ·······   \ · · · ·    +  · ···::::::···</tspan>
<tspan x="0" dy="14"> · ··· __/      |      \___· · · _+_________+_/\_  · ··: @ ::···</tspan>
<tspan x="0" dy="14">   ___/ · · ·   | · · ·    \__+_/   ·       |    \_ · ········· </tspan>
<tspan x="0" dy="14">__/    · @ :·· / · ·:::···    /  · ·····   /       \_  · · · ___</tspan>
<tspan x="0" dy="14">      ··::::·  |  ·· @ :···  |  ····:::··  /  · · ·  \+_____/   </tspan>
<tspan x="0" dy="14">     · ····· · | ···::::·· · |   ··: @ ·· |  ····· ·  /    · ·  </tspan>
<tspan x="0" dy="14">    · · ··· ·  |  · ····· ·  |  · ·······/  · @ :··  |  ········</tspan>
<tspan x="0" dy="14">     · · ·  ___+__ · · · ____+_________  | ··::::· · / ···:::···</tspan>
<tspan x="0" dy="14">      _____/      \__+__/     \        \+_  ····· · | · ·· @ ·· </tspan>
<tspan x="0" dy="14">_____/       · ·     |   ·    |  · · · ·  \_ · · ·  |  · · ·____</tspan>
<tspan x="0" dy="14">        · · ····· ·  |  ··· ·  \  ·:::···   \      +_______/    </tspan>
<tspan x="0" dy="14">       · ·····::·· · | ······· \ ·· @ :···   \_   _/       ·····</tspan>
<tspan x="0" dy="14">    · · ····:: @ :·  |  ·: @ ·· | ······· ·    \+/      · ·: @ ·</tspan>
<tspan x="0" dy="14">   · · ·····:::::··· | ···::··  \  · · · · ·    |      · ···:::·</tspan>
<tspan x="0" dy="14">  · · · ···········  |  ····· ·  |    · · ·     |     · ········</tspan>
<tspan x="0" dy="14"> · · · · ······· ·   |   · · ·   \              |    · · · ·····</tspan>
<tspan x="0" dy="14">  · · · · · · · ·    |    · ·     |            /      · · · · · </tspan>
</text></g>
</g>
</svg>
